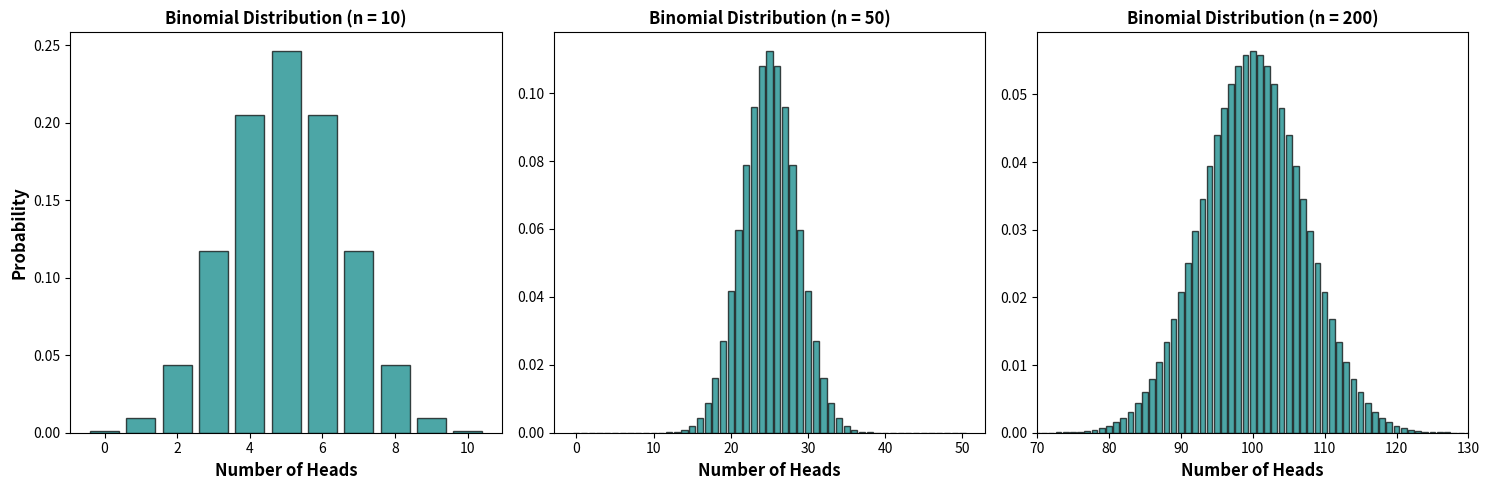

Generate this figure with matplotlib:
import numpy as np 
from scipy.stats import binom
import matplotlib.pyplot as plt
n_values=[10,50,200]
p=0.5


plt.figure(figsize=(15,5))
for i,n in enumerate(n_values,1):
    plt.subplot(1,3,i)
    # generate the x values for the given range
    x_values=np.arange(0,n+1)
    y_values=binom.pmf(x_values,n,p)

    plt.bar(x_values,y_values,color='teal',edgecolor='black',alpha=0.7)
    plt.xlabel("Number of Heads",fontsize=12,fontweight='bold')
    if i==1:
        plt.ylabel("Probability",fontsize=12,fontweight='bold')
    plt.title(f'Binomial Distribution (n = {n})', fontsize=12, fontweight='bold')

    if n==200:
        plt.xlim(70,130)
plt.tight_layout()
plt.show()
